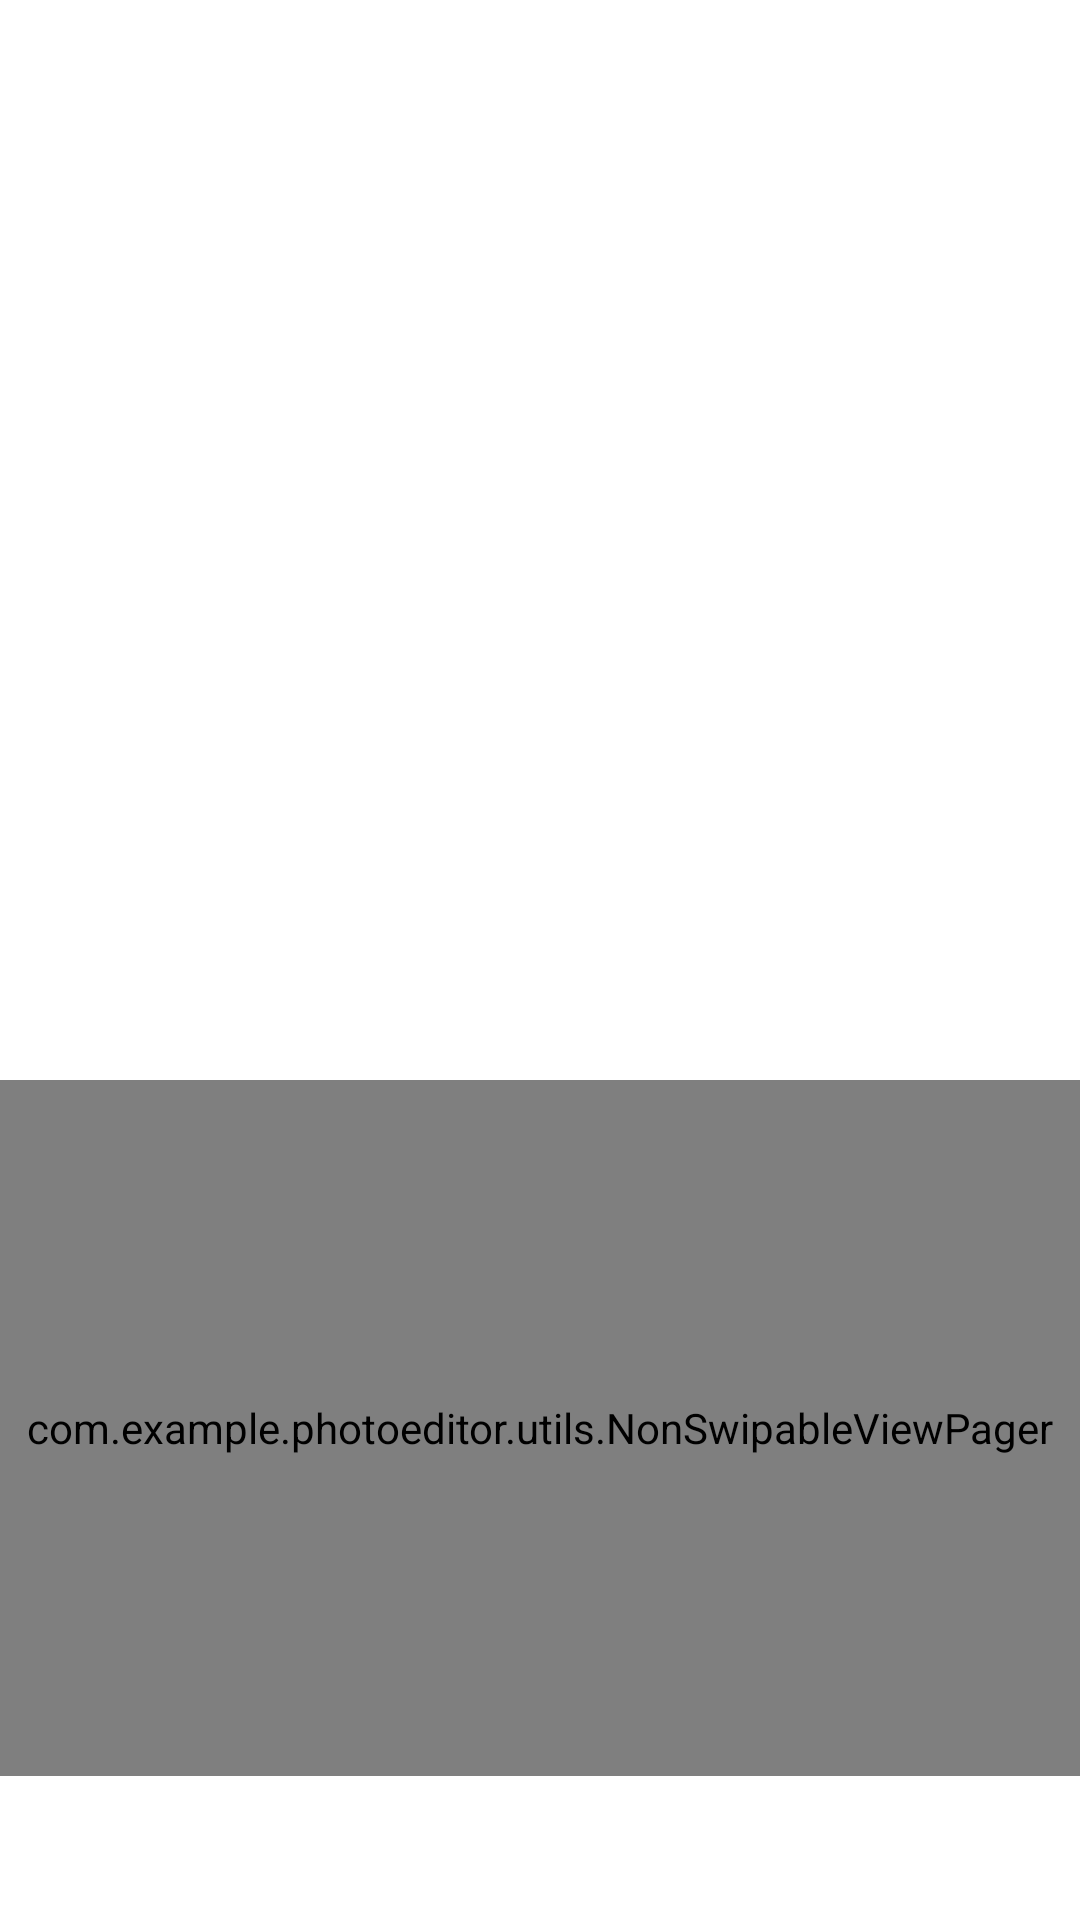

Android layout source for this screen:
<!-- AndroidManifest.xml: application theme Theme.PhotoEditor -->
<!-- res/layout/activity_main.xml -->
<?xml version="1.0" encoding="utf-8"?>
<androidx.constraintlayout.widget.ConstraintLayout xmlns:android="http://schemas.android.com/apk/res/android"
    xmlns:app="http://schemas.android.com/apk/res-auto"
    xmlns:tools="http://schemas.android.com/tools"
    android:layout_width="match_parent"
    android:layout_height="match_parent"
    tools:context=".MainActivity">

    <com.google.android.material.appbar.AppBarLayout
        android:layout_width="match_parent"
        android:layout_height="wrap_content"
        android:theme="@style/AppTheme.AppBarOverlay"
        app:layout_constraintTop_toTopOf="parent">

        <androidx.appcompat.widget.Toolbar
            android:id="@+id/toolBar"
            android:layout_width="match_parent"
            android:layout_height="?attr/actionBarSize"
            android:background="@color/white"
            app:popupTheme="@style/AppTheme.PopupOverlay">


        </androidx.appcompat.widget.Toolbar>

    </com.google.android.material.appbar.AppBarLayout>

    <include layout="@layout/content_main"/>



</androidx.constraintlayout.widget.ConstraintLayout>
<!-- res/layout/content_main.xml (included above) -->
<?xml version="1.0" encoding="utf-8"?>
<RelativeLayout xmlns:android="http://schemas.android.com/apk/res/android"
    xmlns:app="http://schemas.android.com/apk/res-auto"
    xmlns:tools="http://schemas.android.com/tools"
    android:layout_width="match_parent"
    android:layout_height="match_parent"
    android:background="@color/white"
    android:orientation="vertical"
    app:layout_behavior="@string/appbar_scrolling_view_behavior"
    tools:showIn="@layout/activity_main">

    <ImageView
        android:id="@+id/image_preview"
        android:layout_width="match_parent"
        android:layout_height="360dp"
        android:scaleType="centerCrop" />

    <com.example.photoeditor.utils.NonSwipableViewPager
        android:id="@+id/viewpager"
        android:layout_width="match_parent"
        android:layout_height="120dp"
        android:layout_above="@+id/tabs"
        android:layout_below="@id/image_preview"
        app:layout_behavior="@string/appbar_scrolling_view_behavior" />

    <com.google.android.material.tabs.TabLayout
        android:id="@+id/tabs"
        android:layout_width="match_parent"
        android:layout_height="wrap_content"
        android:layout_alignParentBottom="true"
        app:tabGravity="fill"
        app:tabMode="fixed" />

</RelativeLayout>
<!-- resources referenced by this layout -->
<resources>
  <color name="white">#FFFFFFFF</color>
  <style name="AppTheme.AppBarOverlay" parent="ThemeOverlay.AppCompat.Light" />
  <style name="AppTheme.PopupOverlay" parent="ThemeOverlay.AppCompat.Light" />
  <style name="Theme.PhotoEditor" parent="Theme.MaterialComponents.DayNight.DarkActionBar">
          
          <item name="colorPrimary">@color/purple_500</item>
          <item name="colorPrimaryVariant">@color/purple_700</item>
          <item name="colorOnPrimary">@color/white</item>
          
          <item name="colorSecondary">@color/teal_200</item>
          <item name="colorSecondaryVariant">@color/teal_700</item>
          <item name="colorOnSecondary">@color/black</item>
          
          <item name="android:statusBarColor">?attr/colorPrimaryVariant</item>
          
      </style>
  <color name="purple_500">#FF6200EE</color>
  <color name="purple_700">#FF3700B3</color>
  <color name="teal_200">#FF03DAC5</color>
  <color name="teal_700">#FF018786</color>
  <color name="black">#FF000000</color>
</resources>
